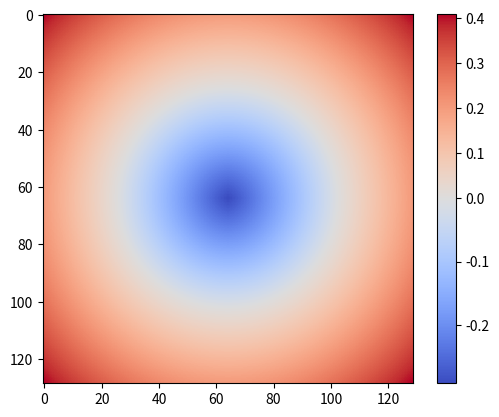

The script that saved this image:
import numpy as np
import matplotlib.pyplot as plt 
from matplotlib.colors import TwoSlopeNorm

N = 128
width = N + 1
height = N + 1
h = 1 / N

core = [0.5,0.5]
r = 0.3

def calculateT(i, j, x):
    c = h

    a = x[i-1, j]
    b = x[i, j-1]

    if a > b:
        a, b = b, a
    
    if b >= a + c:
        return min(a + c, x[i,j])
    else:
        return min(((a+b)/2 + (2*(c**2) - (a - b)**2)**(1/2) / 2), x[i,j])

def distance(c, x):#距離計算
    return ((x[0]-c[0])**2 + (x[1]-c[1])**2)**(1/2)
    
#初期化
ans = np.zeros((width, height))
ans[:] = np.inf

phi = np.zeros((width, height))

for i in range(width):
    for k in range(height):
        phi[i,k] = distance(core, [h*i, h*k]) - r

#初期化
for i in range(width-1):
    for k in range(height-1):
        if phi[i,k] < 0 and phi[i+1,k] < 0 and phi[i,k+1] < 0 and phi[i+1,k+1] < 0:
            pass
        elif phi[i,k] > 0 and phi[i+1,k] > 0 and phi[i,k+1] > 0 and phi[i+1,k+1] > 0:
            pass
        else:#初期値をおく
            dw1 = phi[i,k] - phi[i+1,k]
            dw2 = phi[i,k+1] - phi[i+1,k+1]
            dw = (dw1+dw2)/(2 * h)
            dh1 = phi[i,k] - phi[i,k+1]
            dh2 = phi[i+1,k] - phi[i+1,k+1]
            dh = (dh1+dh2)/(2 * h)
            norm = (dw**2 + dh**2) ** (1/2)
            for s in range(2):
                for t in range(2):
                    ans[i+s, k+t] = min(ans[i+s,k+t], abs((phi[i+s,k+t])/norm))

#計算
for si in [-1, 1]:
    for sj in [-1, 1]:
        x = ans[::si, ::sj]

        for i in range(1, width):
            for j in range(1, height):
                x[i,j] = calculateT(i, j, x)

# fix the sign
ans[phi < 0] *= -1

#誤差調べ
max_diff = -np.inf
true_value = 0
for i in range(width):
    for k in range(height):
        if abs(distance(core, (i*h,k*h)) - r) < (h * 5):
            true_value = distance(core, (i*h,k*h)) - r
            max_diff = max(max_diff, abs(true_value - ans[i,k]))

print("max_diff=",max_diff)

#plot
norm = TwoSlopeNorm(vmin=ans.min(), vcenter=0, vmax=ans.max())

plt.imshow(ans, cmap='coolwarm', norm=norm)  # seismic は青-白-赤の色分け
#plt.imshow(ans, cmap='coolwarm')  # seismic は青-白-赤の色分け
plt.colorbar()
plt.show()